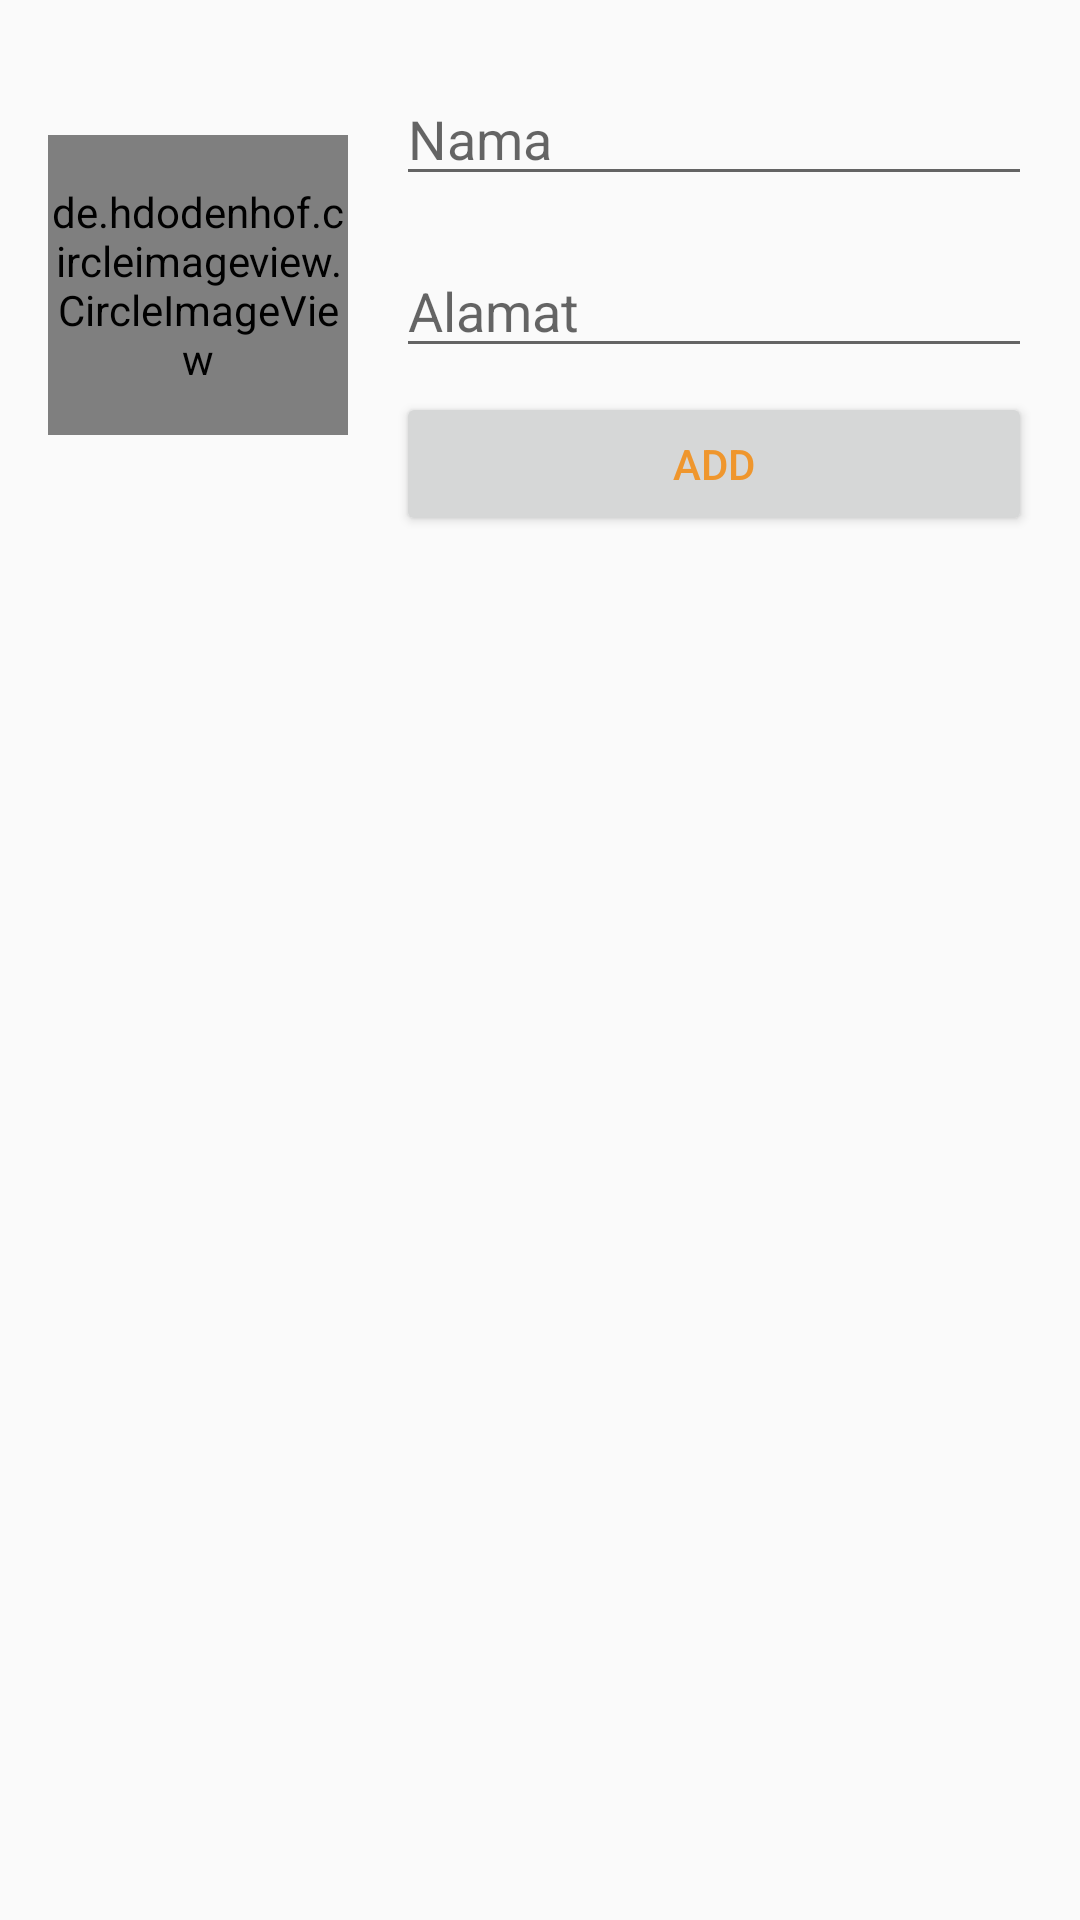

Write the Android layout XML for this screen, with the resource values it uses.
<!-- AndroidManifest.xml: application theme AppTheme -->
<!-- res/layout/activity_create_update.xml -->
<?xml version="1.0" encoding="utf-8"?>
<RelativeLayout xmlns:android="http://schemas.android.com/apk/res/android"
    xmlns:app="http://schemas.android.com/apk/res-auto"
    xmlns:tools="http://schemas.android.com/tools"
    android:layout_width="match_parent"
    android:layout_height="match_parent"
    tools:context=".MainActivity">

    <LinearLayout
        android:id="@+id/linierLayout"
        android:layout_width="match_parent"
        android:layout_height="match_parent"
        android:orientation="horizontal">

        <de.hdodenhof.circleimageview.CircleImageView
            android:id="@+id/iv_profile"
            android:layout_width="100dp"
            android:layout_height="100dp"
            android:layout_marginTop="45dp"
            android:layout_marginLeft="16dp"
            android:src="@drawable/iconprofile" />

        <LinearLayout
            android:id="@+id/linierLayout2"
            android:layout_width="match_parent"
            android:layout_height="wrap_content"
            android:layout_alignParentTop="true"
            android:orientation="vertical"
            android:padding="16dp">

            <EditText
                android:id="@+id/et_nama"
                android:layout_width="match_parent"
                android:layout_height="wrap_content"
                android:layout_marginBottom="8dp"
                android:layout_marginTop="8dp"
                android:inputType="text"
                android:hint="Nama"/>

            <EditText
                android:id="@+id/et_alamat"
                android:layout_width="match_parent"
                android:layout_height="wrap_content"
                android:layout_marginBottom="8dp"
                android:layout_marginTop="8dp"
                android:inputType="text"
                android:hint="Alamat"/>

            <Button
                android:id="@+id/btn_add"
                android:layout_width="match_parent"
                android:layout_height="match_parent"
                android:text="add"
                android:textColor="@color/colorAccent"/>
        </LinearLayout>
    </LinearLayout>


</RelativeLayout>
<!-- resources referenced by this layout -->
<resources>
  <color name="colorAccent">#ef962d</color>
  <style name="AppTheme" parent="Theme.AppCompat.Light.DarkActionBar">
          
          <item name="colorPrimary">@color/colorPastel</item>
          <item name="colorPrimaryDark">@color/colorPastel</item>
          <item name="colorAccent">@color/colorAccent</item>
      </style>
  <color name="colorPastel">#679b9b</color>
</resources>
